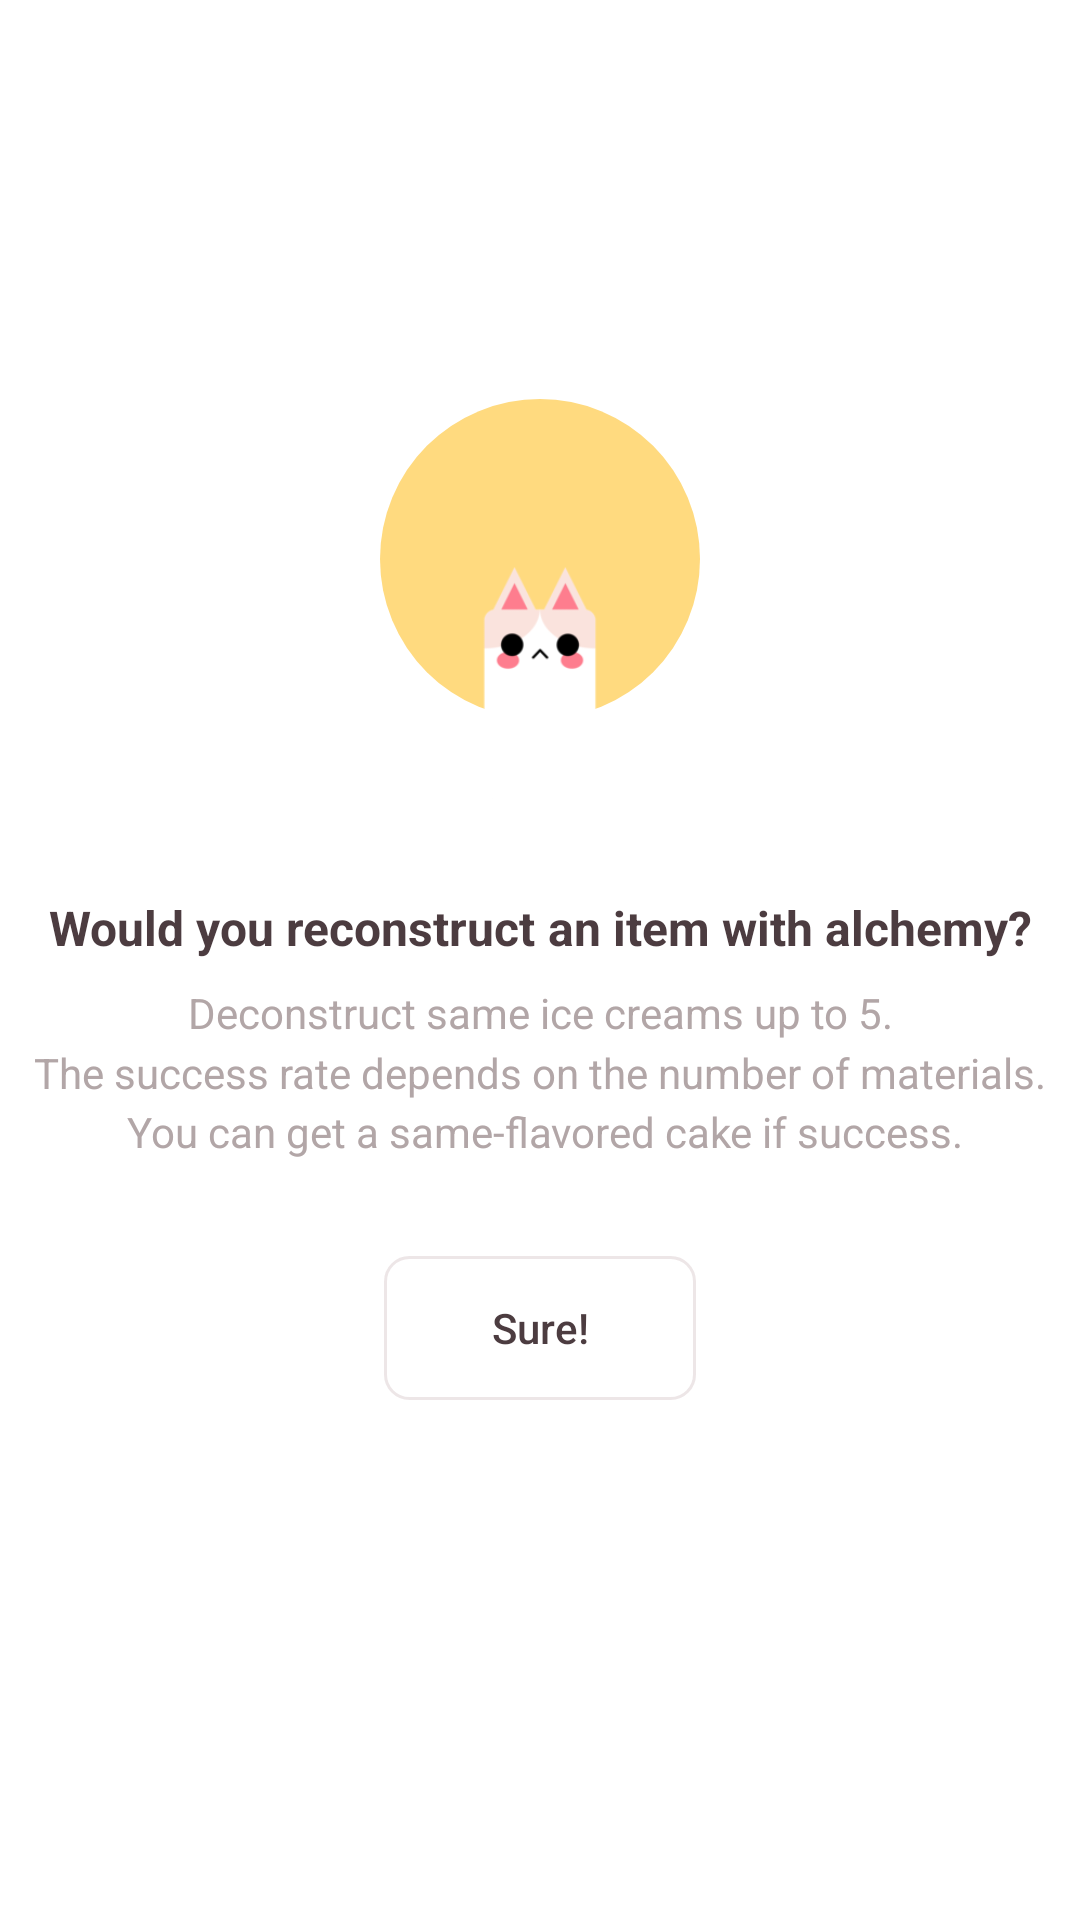

Write the Android layout XML for this screen, with the resource values it uses.
<!-- AndroidManifest.xml: application theme AppTheme -->
<!-- res/layout/activity_alchemy.xml -->
<?xml version="1.0" encoding="utf-8"?>
<androidx.constraintlayout.widget.ConstraintLayout xmlns:android="http://schemas.android.com/apk/res/android"
    xmlns:app="http://schemas.android.com/apk/res-auto"
    xmlns:tools="http://schemas.android.com/tools"
    android:layout_width="match_parent"
    android:layout_height="match_parent">

    <include
        android:id="@+id/appbar_alchemy"
        layout="@layout/include_appbar_sub" />

    <androidx.constraintlayout.widget.Guideline
        android:id="@+id/line_alchemy"
        android:layout_width="wrap_content"
        android:layout_height="wrap_content"
        android:orientation="horizontal"
        app:layout_constraintGuide_percent="0.5" />

    <ImageView
        android:id="@+id/bloom_alchemy"
        android:layout_width="@dimen/icon_size_very_large"
        android:layout_height="@dimen/icon_size_very_large"
        android:src="@drawable/icon_bloom"
        android:padding="@dimen/margin_small"
        app:layout_constraintBottom_toBottomOf="@id/sun_alchemy"
        app:layout_constraintEnd_toEndOf="@id/sun_alchemy"
        app:layout_constraintStart_toStartOf="@id/sun_alchemy"
        app:layout_constraintTop_toTopOf="@id/sun_alchemy"
        tools:ignore="ContentDescription" />

    <ImageView
        android:id="@+id/sun_alchemy"
        android:layout_width="@dimen/icon_size_very_large"
        android:layout_height="@dimen/icon_size_very_large"
        android:layout_marginBottom="@dimen/margin_huge"
        android:src="@drawable/icon_sun"
        app:layout_constraintBottom_toTopOf="@+id/title_alchemy"
        app:layout_constraintEnd_toEndOf="parent"
        app:layout_constraintStart_toStartOf="parent"
        tools:ignore="ContentDescription" />

    <ImageView
        android:id="@+id/shadow_alchemy"
        android:layout_width="@dimen/icon_size_very_large"
        android:layout_height="@dimen/icon_size_very_large"
        android:padding="@dimen/margin_very_small"
        android:src="@drawable/icon_sun"
        app:layout_constraintBottom_toBottomOf="@id/sun_alchemy"
        app:layout_constraintTop_toTopOf="@id/sun_alchemy"
        app:layout_constraintEnd_toStartOf="@id/sun_alchemy"
        app:tint="@android:color/white"
        tools:ignore="ContentDescription" />

    <include
        android:id="@+id/kitten_alchemy"
        layout="@layout/include_kitten"
        android:layout_width="wrap_content"
        android:layout_height="wrap_content"
        android:layout_marginBottom="@dimen/margin_very_large"
        app:layout_constraintBottom_toTopOf="@+id/title_alchemy"
        app:layout_constraintEnd_toEndOf="parent"
        app:layout_constraintStart_toStartOf="parent" />

    <TextView
        android:id="@+id/title_alchemy"
        android:layout_width="match_parent"
        android:layout_height="wrap_content"
        android:singleLine="true"
        android:text="@string/alchemy_title_default"
        android:textAlignment="center"
        android:textSize="@dimen/text_size_large"
        android:textStyle="bold"
        app:layout_constraintBottom_toTopOf="@id/line_alchemy" />

    <TextView
        android:id="@+id/contents_alchemy"
        android:layout_width="match_parent"
        android:layout_height="wrap_content"
        android:layout_marginTop="@dimen/margin_small"
        android:lineSpacingMultiplier="1.2"
        android:text="@string/alchemy_contents_default"
        android:textAlignment="center"
        android:textColor="@color/color_signature_gray"
        app:layout_constraintTop_toBottomOf="@id/line_alchemy" />

    <Button
        android:id="@+id/button_alchemy"
        android:layout_width="match_parent"
        android:layout_height="wrap_content"
        android:layout_marginStart="@dimen/margin_dialog_recycler"
        android:layout_marginTop="@dimen/margin_very_large"
        android:layout_marginEnd="@dimen/margin_dialog_recycler"
        android:background="@drawable/background_round_stroke"
        android:paddingTop="@dimen/margin_small"
        android:paddingBottom="@dimen/margin_small"
        android:text="@string/button_sure"
        android:textAllCaps="false"
        app:layout_constraintTop_toBottomOf="@id/contents_alchemy" />

</androidx.constraintlayout.widget.ConstraintLayout>
<!-- res/layout/include_appbar_sub.xml (included above) -->
<?xml version="1.0" encoding="utf-8"?>
<com.google.android.material.appbar.AppBarLayout xmlns:android="http://schemas.android.com/apk/res/android"
    xmlns:app="http://schemas.android.com/apk/res-auto"
    android:layout_width="match_parent"
    android:layout_height="wrap_content"
    android:theme="@style/AppTheme.AppBarTheme">

    <androidx.appcompat.widget.Toolbar
        android:id="@+id/toolbar_sub"
        android:layout_width="match_parent"
        android:layout_height="?attr/actionBarSize"
        android:background="@android:color/white"
        app:contentInsetStartWithNavigation="0dp"
        app:titleTextAppearance="@style/AppTheme.ToolbarTextOverlaySub" />

</com.google.android.material.appbar.AppBarLayout>
<!-- res/layout/include_kitten.xml (included above) -->
<?xml version="1.0" encoding="utf-8"?>
<androidx.coordinatorlayout.widget.CoordinatorLayout xmlns:android="http://schemas.android.com/apk/res/android"
    xmlns:app="http://schemas.android.com/apk/res-auto"
    android:id="@+id/layout_kitten"
    android:layout_width="@dimen/width_kitten"
    android:layout_height="wrap_content">

    <androidx.appcompat.widget.AppCompatImageView
        android:id="@+id/body_kitten"
        android:layout_width="@dimen/width_kitten"
        android:layout_height="wrap_content"
        android:layout_gravity="bottom|center_horizontal"
        android:adjustViewBounds="true"
        app:srcCompat="@drawable/image_body" />

    <androidx.appcompat.widget.AppCompatImageView
        android:id="@+id/face_kitten"
        android:layout_width="@dimen/width_kitten"
        android:layout_height="wrap_content"
        android:layout_gravity="bottom|center_horizontal"
        android:adjustViewBounds="true"
        app:srcCompat="@drawable/image_face_default" />

    <androidx.appcompat.widget.AppCompatImageView
        android:id="@+id/costume_kitten"
        android:layout_width="@dimen/width_kitten"
        android:layout_height="wrap_content"
        android:layout_gravity="bottom|center_horizontal"
        android:adjustViewBounds="true" />

</androidx.coordinatorlayout.widget.CoordinatorLayout>
<!-- resources referenced by this layout -->
<resources>
  <color name="color_signature_gray">#B2A6A7</color>
  <dimen name="icon_size_very_large">128dp</dimen>
  <dimen name="margin_dialog_recycler">128dp</dimen>
  <dimen name="margin_huge">48dp</dimen>
  <dimen name="margin_small">8dp</dimen>
  <dimen name="margin_very_large">32dp</dimen>
  <dimen name="margin_very_small">4dp</dimen>
  <dimen name="text_size_large">16sp</dimen>
  <dimen name="width_kitten">52dp</dimen>
  <!-- drawable background_round_stroke (drawable) -->
  <ripple xmlns:android="http://schemas.android.com/apk/res/android"
      android:color="?colorControlHighlight">
  
      <item android:drawable="@drawable/drawable_round_stroke" />
  </ripple>
  <!-- drawable icon_bloom (drawable) -->
  <vector xmlns:android="http://schemas.android.com/apk/res/android"
      android:width="@dimen/icon_size_very_large"
      android:height="@dimen/icon_size_very_large"
      android:viewportWidth="24"
      android:viewportHeight="24">
  
      <path
          android:fillColor="@color/color_alchemy_sun"
          android:pathData="M20,15.31L23.31,12 20,8.69V4h-4.69L12,0.69 8.69,4H4v4.69L0.69,12 4,15.31V20h4.69L12,23.31 15.31,20H20v-4.69zM12,18c-3.31,0 -6,-2.69 -6,-6s2.69,-6 6,-6 6,2.69 6,6 -2.69,6 -6,6z" />
  </vector>
  <!-- drawable icon_sun (drawable) -->
  <vector xmlns:android="http://schemas.android.com/apk/res/android"
      android:width="@dimen/icon_size_very_large"
      android:height="@dimen/icon_size_very_large"
      android:viewportWidth="24"
      android:viewportHeight="24">
  
      <path
          android:fillColor="@color/color_alchemy_sun"
          android:pathData="M12,12m-10,0a10,10 0,1 1,20 0a10,10 0,1 1,-20 0" />
  </vector>
  <string name="alchemy_contents_default">Deconstruct same ice creams up to 5.\nThe success rate depends on the number of materials.\n You can get a same-flavored cake if success.</string>
  <string name="alchemy_title_default">Would you reconstruct an item with alchemy?</string>
  <string name="button_sure">Sure!</string>
  <style name="AppTheme.AppBarTheme">
          <item name="android:tint">@color/color_signature_black</item> 
          <item name="android:textColor">@android:color/white</item> 
      </style>
  <style name="AppTheme.ToolbarTextOverlaySub">
          <item name="android:textSize">18sp</item>
          <item name="android:textStyle">bold</item>
      </style>
  <!-- drawable drawable_round_stroke (drawable) -->
  <?xml version="1.0" encoding="utf-8"?>
  <shape xmlns:android="http://schemas.android.com/apk/res/android"
      android:shape="rectangle">
      <corners android:radius="8dp" />
      <solid android:color="@android:color/white" />
  
      <stroke
          android:width="1dp"
          android:color="@color/color_divider_alpha" />
  </shape>
  <color name="color_alchemy_sun">#ffDA7F</color>
  <color name="color_signature_black">#4C3C40</color>
  <color name="color_accent">#FE7C8D</color>
  <style name="ActionButtonStyle" parent="@android:style/Widget.ActionButton">
          <item name="android:drawablePadding">8dp</item>
          <item name="android:textColor">@color/color_signature_black</item> 
      </style>
  <style name="PopupMenuStyle" parent="@android:style/Widget.PopupMenu">
          <item name="android:popupBackground">@drawable/background_round_stroke</item>
      </style>
  <dimen name="text_size_default">14sp</dimen>
  <color name="color_divider">#e5dcdd</color>
  <color name="color_ripple">#ebe6e6</color>
  <color name="color_divider_alpha">#B3e5dcdd</color>
</resources>
